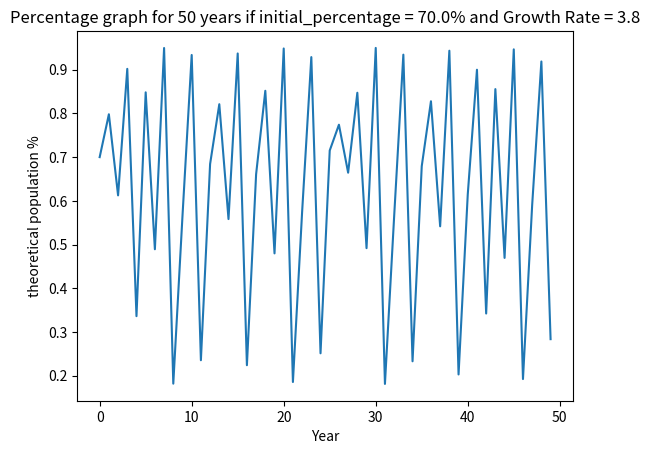

Source code (Python):
# For an example of how this look like in specific settings, go to Images directory
import matplotlib.pyplot as plt
# You may adjust the setting below
init_percentage= .7
rate = 3.8
iterations = 50
# You should not adjust these settings
years = []
percentages = []
for year in range(iterations):
    years.append(year)
    if year==0:
        percentage = init_percentage
    elif year==1:
        percentage = rate*init_percentage*(1-init_percentage)
    else:
        percentage = rate*percentages[-1]*(1-percentages[-1])

    percentages.append(percentage)
    print(f"{year} - {percentage*100}%")

  

plt.plot(years,percentages)
plt.ylabel('theoretical population %')
plt.xlabel('Year')
plt.title(f"Percentage graph for {iterations} years if initial_percentage = {init_percentage*100}% and Growth Rate = {rate}")
plt.show()
